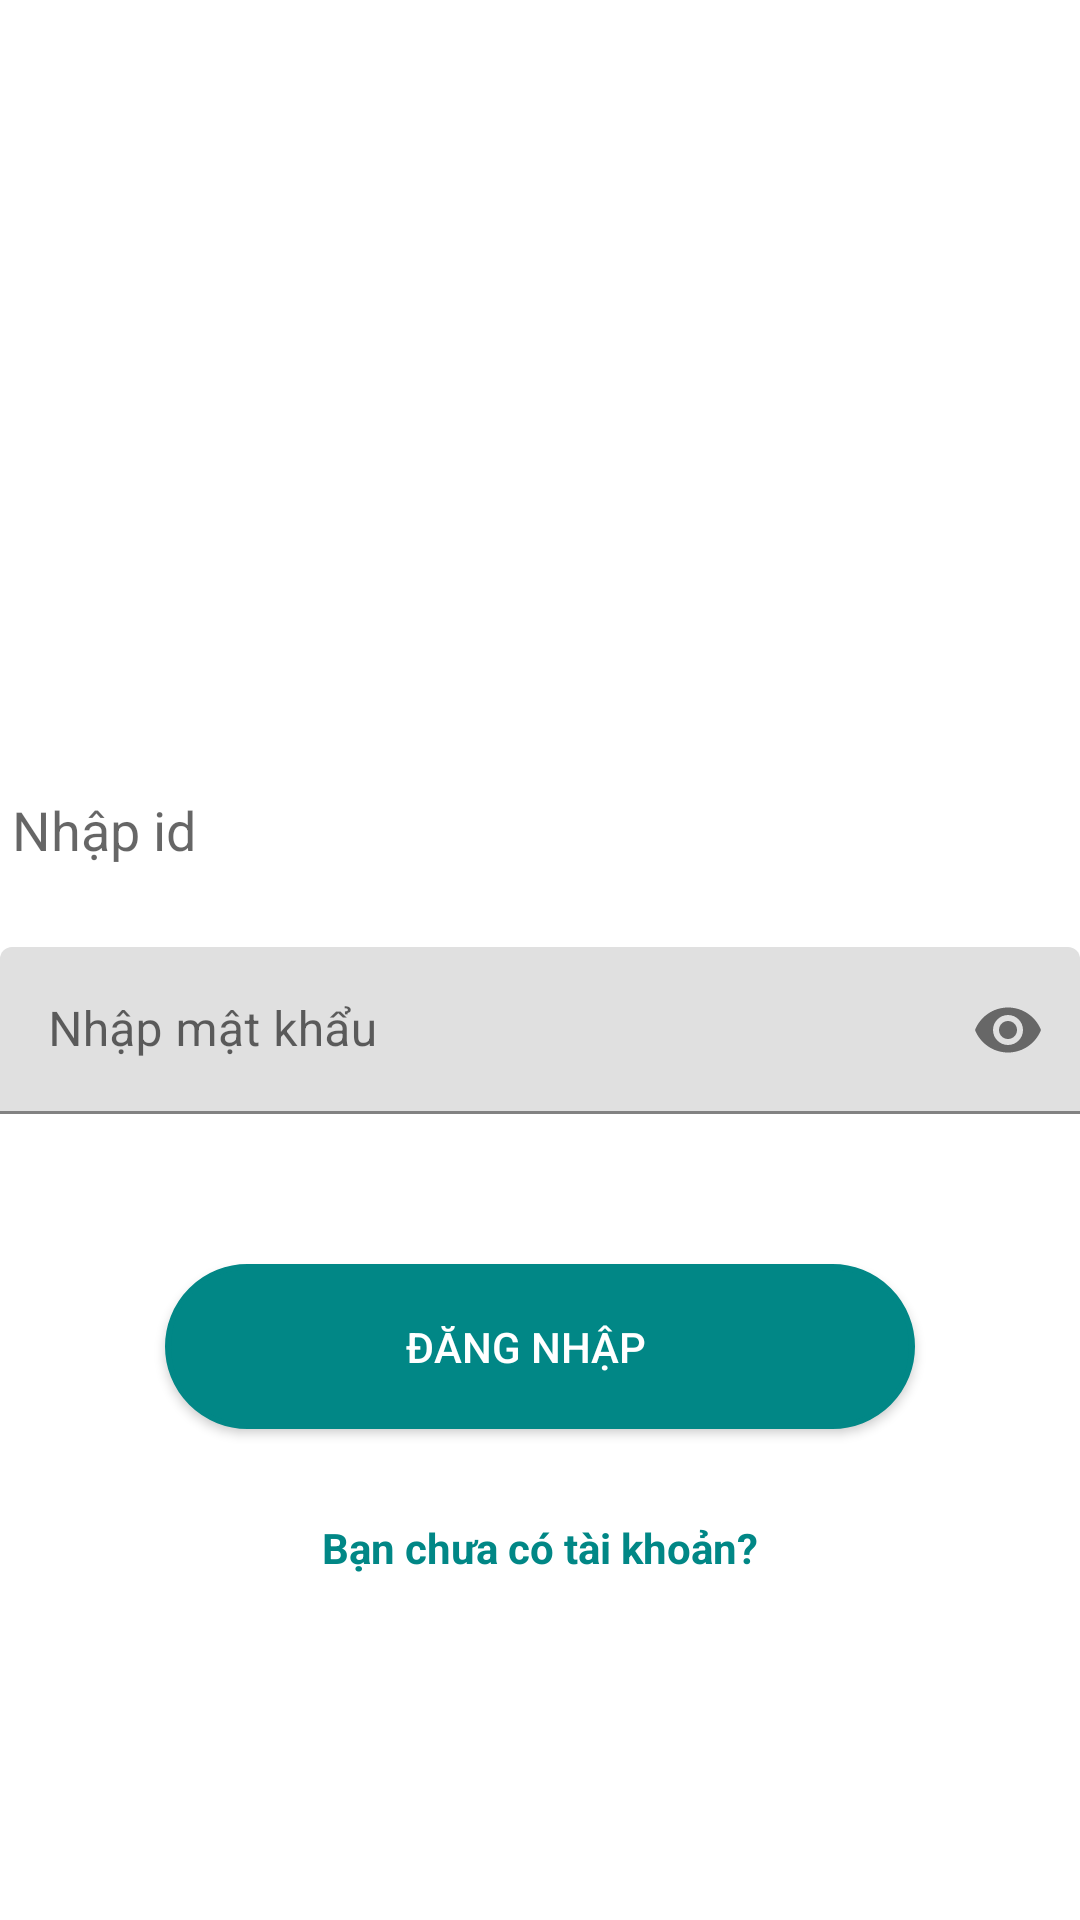

Produce the Android XML layout that renders to this screen, including the resource entries it uses.
<!-- AndroidManifest.xml: application theme Theme.BaoCaoDoAn_2022 -->
<!-- res/layout/activity_dang_nhap.xml -->
<?xml version="1.0" encoding="utf-8"?>
<RelativeLayout xmlns:android="http://schemas.android.com/apk/res/android"
    xmlns:app="http://schemas.android.com/apk/res-auto"
    xmlns:tools="http://schemas.android.com/tools"
    android:layout_width="match_parent"
    android:layout_height="match_parent"
    tools:context=".DangNhap"
    android:id="@+id/layout_dangnhap"
    android:background="@drawable/backgrounddangnhap2">
    <LinearLayout
        android:layout_width="match_parent"
        android:layout_height="500dp"
        android:gravity="center"
        android:orientation="vertical"
        android:layout_centerInParent="true">

        <EditText
            android:layout_marginTop="150dp"
            android:hint="Nhập id"
            android:id="@+id/edittextuser"
            android:layout_width="match_parent"
            android:layout_height="wrap_content"/>
        <com.google.android.material.textfield.TextInputLayout
            android:layout_width="match_parent"
            android:layout_height="wrap_content"
            app:passwordToggleEnabled="true"
            android:layout_marginTop="20dp">
        <EditText

            android:hint="Nhập mật khẩu"
            android:id="@+id/edittextpassword"
            android:layout_width="match_parent"
            android:layout_height="wrap_content"
            android:inputType="textPassword"
            />
        </com.google.android.material.textfield.TextInputLayout>
        <androidx.appcompat.widget.AppCompatButton
            android:text="Đăng Nhập"
            android:id="@+id/buttondangnhap"
            android:layout_width="250dp"
            android:layout_height="55dp"
            android:background="@drawable/button_style2"
            android:textColor="@color/white"
            android:layout_marginTop="50dp"
            />
        <TextView
            android:id="@+id/tv_dangky"
            android:text="Bạn chưa có tài khoản?"
            android:layout_width="200dp"
            android:layout_height="wrap_content"
            android:layout_marginBottom="10dp"
            android:textColor="@color/teal_700"
            android:layout_marginTop="30dp"
            android:textAlignment="center"
            android:textStyle="bold"
            />
    </LinearLayout>
</RelativeLayout>
<!-- resources referenced by this layout -->
<resources>
  <color name="teal_700">#FF018786</color>
  <color name="white">#FFFFFFFF</color>
  <!-- drawable button_style2 (drawable-v24) -->
  <?xml version="1.0" encoding="utf-8"?>
  <selector xmlns:android="http://schemas.android.com/apk/res/android">
      <item>
          <layer-list>
              <item >
                  <shape android:shape="rectangle">
                      <solid android:color="@color/teal_700"/>
                      <corners android:radius="500dp"/>
                      <padding android:right="10dp"/>
                      <stroke android:width="2dp"/>
                      <stroke android:color="@color/teal_700" />
  
  
  
                  </shape>
              </item>
  
  
          </layer-list>
      </item>
  </selector>
  <style name="Theme.BaoCaoDoAn_2022" parent="Theme.MaterialComponents.DayNight.DarkActionBar">
          
          <item name="android:textColorPrimary">@color/black</item>
          <item name="colorPrimary">@color/teal_700</item>
          <item name="colorPrimaryVariant">@color/teal_700</item>
          <item name="colorOnPrimary">@color/black</item>
          
          <item name="android:textColorSecondary">@color/white</item>
          <item name="colorSecondary">@color/teal_200</item>
          <item name="colorSecondaryVariant">@color/teal_700</item>
          <item name="colorOnSecondary">@color/black</item>
          
          <item name="android:statusBarColor" tools:targetApi="l">?attr/colorPrimaryVariant</item>
          
      </style>
  <color name="black">#FF000000</color>
  <color name="teal_200">#FF03DAC5</color>
</resources>
